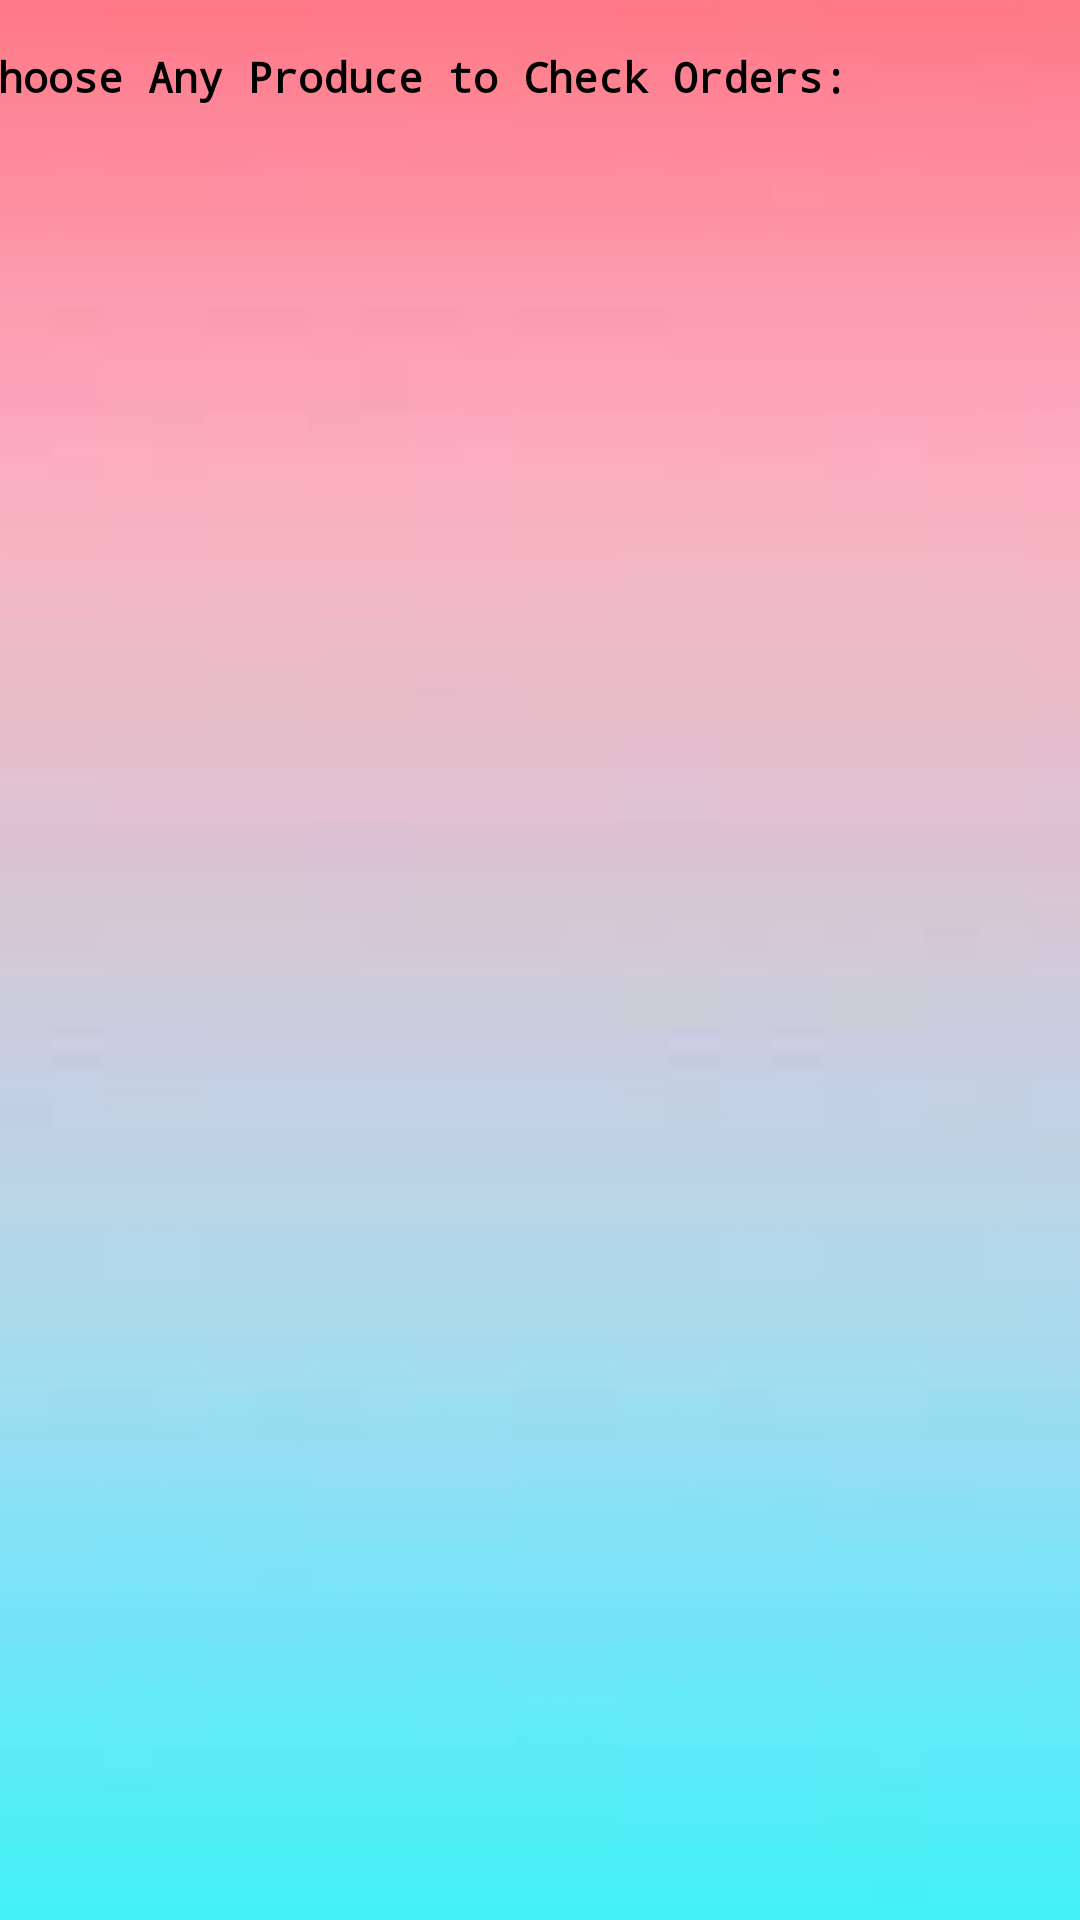

Produce the Android XML layout that renders to this screen, including the resource entries it uses.
<!-- AndroidManifest.xml: application theme AppTheme -->
<!-- res/layout/activity_sale_price__pay21.xml -->
<?xml version="1.0" encoding="utf-8"?>
<androidx.constraintlayout.widget.ConstraintLayout xmlns:android="http://schemas.android.com/apk/res/android"
    xmlns:app="http://schemas.android.com/apk/res-auto"
    xmlns:tools="http://schemas.android.com/tools"
    android:layout_width="match_parent"
    android:layout_height="match_parent"
    android:background="@drawable/backgound"
    tools:context=".SalePrice_Pay21">

    <TextView
        android:id="@+id/textView11"
        android:layout_width="376dp"
        android:layout_height="49dp"
        android:layout_marginStart="16dp"
        android:layout_marginTop="16dp"
        android:layout_marginEnd="19dp"
        android:fontFamily="monospace"
        android:text="Choose Any Produce to Check Orders:"
        android:textColor="#000000"
        android:textStyle="bold"
        app:layout_constraintEnd_toEndOf="parent"
        app:layout_constraintStart_toStartOf="parent"
        app:layout_constraintTop_toTopOf="parent" />

    <ListView
        android:id="@+id/listViewProducePay21"
        android:layout_width="409dp"
        android:layout_height="700dp"
        android:layout_marginStart="1dp"
        android:layout_marginTop="1dp"
        android:layout_marginEnd="1dp"
        app:layout_constraintEnd_toEndOf="parent"
        app:layout_constraintStart_toStartOf="parent"
        app:layout_constraintTop_toBottomOf="@id/textView11" />

</androidx.constraintlayout.widget.ConstraintLayout>
<!-- resources referenced by this layout -->
<resources>
  <!-- drawable backgound: jpg bitmap (drawable, 1068 bytes) -->
  <style name="AppTheme" parent="Theme.AppCompat.Light.NoActionBar">
          <item name="colorPrimary">@color/colorPrimary</item>
          <item name="colorPrimaryDark">@color/colorPrimaryDark</item>
          <item name="colorAccent">@color/colorAccent</item>
      </style>
  <color name="colorPrimary">#008577</color>
  <color name="colorPrimaryDark">#00574B</color>
  <color name="colorAccent">#D81B60</color>
</resources>
